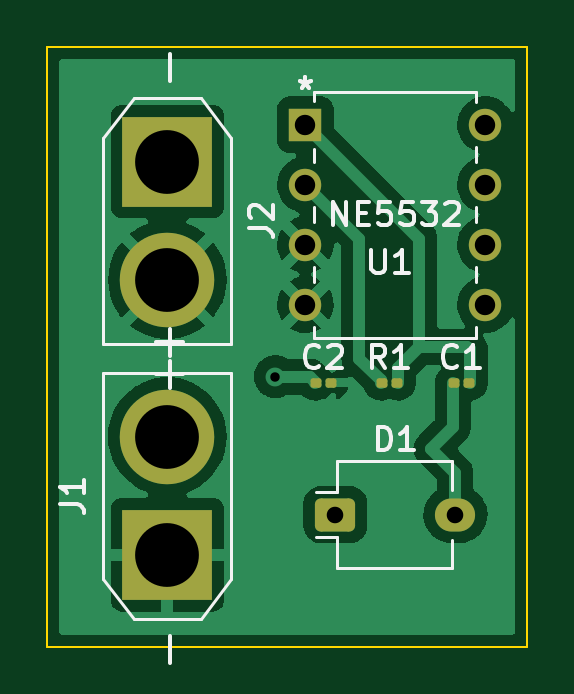
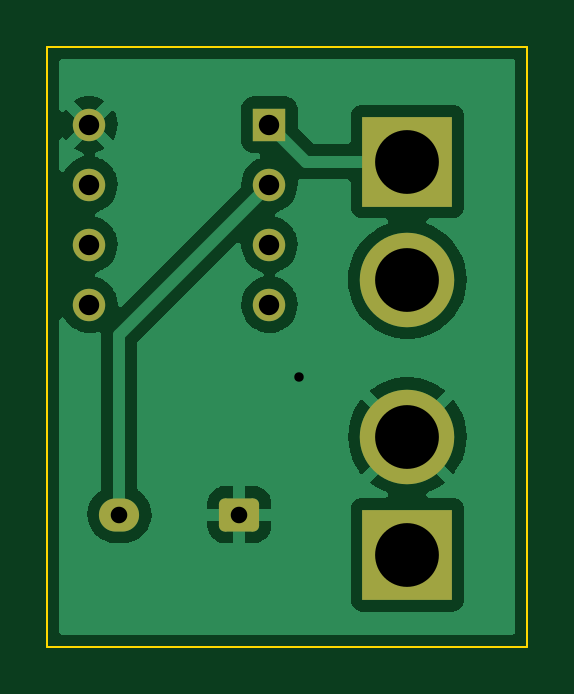
Circuit board: 11 layer files. Board 20.3 x 25.4 mm.
- bottom_copper: transimpedanceAmplifier-B_Cu.gbr (28511 bytes)
- bottom_mask: transimpedanceAmplifier-B_Mask.gbr (1777 bytes)
- paste: transimpedanceAmplifier-B_Paste.gbr (485 bytes)
- bottom_silk: transimpedanceAmplifier-B_Silkscreen.gbr (486 bytes)
- outline: transimpedanceAmplifier-Edge_Cuts.gbr (836 bytes)
- top_copper: transimpedanceAmplifier-F_Cu.gbr (43612 bytes)
- top_mask: transimpedanceAmplifier-F_Mask.gbr (2114 bytes)
- paste: transimpedanceAmplifier-F_Paste.gbr (1373 bytes)
- top_silk: transimpedanceAmplifier-F_Silkscreen.gbr (8420 bytes)
- drill: transimpedanceAmplifier-NPTH.drl (285 bytes)
- drill: transimpedanceAmplifier-PTH.drl (724 bytes)

=== bottom_copper: transimpedanceAmplifier-B_Cu.gbr (28511 bytes, source omitted) ===
=== bottom_mask: transimpedanceAmplifier-B_Mask.gbr (1777 bytes, source withheld) ===
=== paste: transimpedanceAmplifier-B_Paste.gbr ===
%TF.GenerationSoftware,KiCad,Pcbnew,(6.0.6)*%
%TF.CreationDate,2022-07-17T10:27:07+05:30*%
%TF.ProjectId,transimpedanceAmplifier,7472616e-7369-46d7-9065-64616e636541,rev?*%
%TF.SameCoordinates,Original*%
%TF.FileFunction,Paste,Bot*%
%TF.FilePolarity,Positive*%
%FSLAX46Y46*%
G04 Gerber Fmt 4.6, Leading zero omitted, Abs format (unit mm)*
G04 Created by KiCad (PCBNEW (6.0.6)) date 2022-07-17 10:27:07*
%MOMM*%
%LPD*%
G01*
G04 APERTURE LIST*
G04 APERTURE END LIST*
M02*

=== bottom_silk: transimpedanceAmplifier-B_Silkscreen.gbr ===
%TF.GenerationSoftware,KiCad,Pcbnew,(6.0.6)*%
%TF.CreationDate,2022-07-17T10:27:07+05:30*%
%TF.ProjectId,transimpedanceAmplifier,7472616e-7369-46d7-9065-64616e636541,rev?*%
%TF.SameCoordinates,Original*%
%TF.FileFunction,Legend,Bot*%
%TF.FilePolarity,Positive*%
%FSLAX46Y46*%
G04 Gerber Fmt 4.6, Leading zero omitted, Abs format (unit mm)*
G04 Created by KiCad (PCBNEW (6.0.6)) date 2022-07-17 10:27:07*
%MOMM*%
%LPD*%
G01*
G04 APERTURE LIST*
G04 APERTURE END LIST*
M02*

=== outline: transimpedanceAmplifier-Edge_Cuts.gbr ===
%TF.GenerationSoftware,KiCad,Pcbnew,(6.0.6)*%
%TF.CreationDate,2022-07-17T10:27:07+05:30*%
%TF.ProjectId,transimpedanceAmplifier,7472616e-7369-46d7-9065-64616e636541,rev?*%
%TF.SameCoordinates,Original*%
%TF.FileFunction,Profile,NP*%
%FSLAX46Y46*%
G04 Gerber Fmt 4.6, Leading zero omitted, Abs format (unit mm)*
G04 Created by KiCad (PCBNEW (6.0.6)) date 2022-07-17 10:27:07*
%MOMM*%
%LPD*%
G01*
G04 APERTURE LIST*
%TA.AperFunction,Profile*%
%ADD10C,0.100000*%
%TD*%
G04 APERTURE END LIST*
D10*
X182372000Y-108458000D02*
X181610000Y-108458000D01*
X181864000Y-83058000D02*
X201930000Y-83058000D01*
X201930000Y-83058000D02*
X201930000Y-108458000D01*
X181610000Y-83058000D02*
X181864000Y-83058000D01*
X201930000Y-108458000D02*
X182372000Y-108458000D01*
X181610000Y-108458000D02*
X181610000Y-83058000D01*
M02*

=== top_copper: transimpedanceAmplifier-F_Cu.gbr (43612 bytes, source omitted) ===
=== top_mask: transimpedanceAmplifier-F_Mask.gbr (2114 bytes, source withheld) ===
=== paste: transimpedanceAmplifier-F_Paste.gbr (1373 bytes, source withheld) ===
=== top_silk: transimpedanceAmplifier-F_Silkscreen.gbr (8420 bytes, source omitted) ===
=== drill: transimpedanceAmplifier-NPTH.drl ===
M48
; DRILL file {KiCad (6.0.6)} date Sun Jul 17 10:27:17 2022
; FORMAT={-:-/ absolute / inch / decimal}
; #@! TF.CreationDate,2022-07-17T10:27:17+05:30
; #@! TF.GenerationSoftware,Kicad,Pcbnew,(6.0.6)
; #@! TF.FileFunction,NonPlated,1,2,NPTH
FMAT,2
INCH
%
G90
G05
T0
M30

=== drill: transimpedanceAmplifier-PTH.drl ===
M48
; DRILL file {KiCad (6.0.6)} date Sun Jul 17 10:27:17 2022
; FORMAT={-:-/ absolute / inch / decimal}
; #@! TF.CreationDate,2022-07-17T10:27:17+05:30
; #@! TF.GenerationSoftware,Kicad,Pcbnew,(6.0.6)
; #@! TF.FileFunction,Plated,1,2,PTH
FMAT,2
INCH
; #@! TA.AperFunction,Plated,PTH,ViaDrill
T1C0.0157
; #@! TA.AperFunction,Plated,PTH,ComponentDrill
T2C0.0276
; #@! TA.AperFunction,Plated,PTH,ComponentDrill
T3C0.0340
; #@! TA.AperFunction,Plated,PTH,ComponentDrill
T4C0.1063
%
G90
G05
T1
X7.53Y-3.82
T2
X7.63Y-4.05
X7.83Y-4.05
T3
X7.58Y-3.4
X7.58Y-3.5
X7.58Y-3.6
X7.58Y-3.7
X7.88Y-3.4
X7.88Y-3.5
X7.88Y-3.6
X7.88Y-3.7
T4
X7.35Y-3.4616
X7.35Y-3.6584
X7.35Y-3.92
X7.35Y-4.1169
T0
M30

